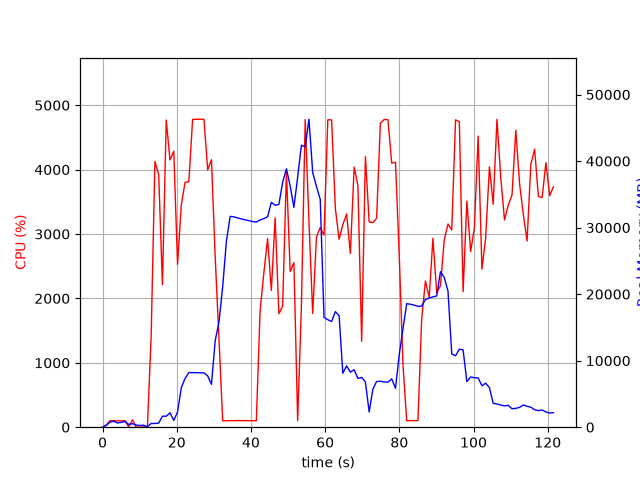

The file beside this chart, header and first rows:
elapsed_time, nproc, cpu, mem_real, mem_virtual
4.1484832763671875e-05, 1, 0.0, 7.773, 3185
1.006, 6, 28.8, 312.4, 1883
2.013, 4, 101.3, 746.4, 2432
3.02, 5, 101.2, 897.3, 2929
4.029, 3, 99.2, 634.9, 2027
5.037, 3, 99.2, 728.6, 2139
6.044, 3, 100.2, 872.3, 2267
7.052, 4, 3.0, 418.7, 1881
8.059, 5, 115.3, 532.6, 2409
9.066, 3, 1.0, 323, 1563
10.07, 3, 0.0, 263.6, 1482
11.08, 3, 3.0, 301.3, 1533
12.09, 1, 6.0, 57.58, 650.7
13.1, 1, 1399, 557.7, 4731
14.12, 1, 4126, 554.9, 4753
15.13, 1, 3920, 615, 4783
16.14, 1, 2212, 1652, 6619
17.16, 1, 4770, 1652, 6619
18.18, 1, 4150, 2166, 8155
19.2, 1, 4286, 1016, 8163
20.22, 1, 2529, 2285, 8735
21.23, 1, 3452, 5961, 12625
22.24, 1, 3804, 7323, 18269
23.26, 1, 3812, 8213, 18269
24.28, 1, 4780, 8203, 18269
25.3, 1, 4782, 8203, 18269
26.31, 1, 4783, 8177, 18269
27.33, 1, 4782, 8163, 18269
28.35, 1, 3994, 7701, 18269
29.36, 1, 4155, 6444, 18571
30.37, 1, 2638, 13029, 32087
31.38, 1, 1376, 15765, 52567
32.38, 1, 99.3, 21125, 52567
33.39, 1, 100.3, 27998, 52567
34.4, 1, 102.2, 31691, 52567
35.41, 1, 101.2, 31622, 52567
36.41, 1, 103.2, 31454, 52567
37.42, 1, 102.3, 31303, 52567
38.43, 1, 102.2, 31182, 52567
39.44, 1, 101.3, 31042, 52567
40.44, 1, 101.2, 30915, 52567
41.45, 1, 100.2, 30842, 52567
42.46, 1, 1805, 31149, 52567
43.48, 1, 2398, 31360, 52567
44.49, 1, 2928, 31646, 52567
45.5, 1, 2124, 33805, 52567
46.52, 1, 3251, 33356, 52567
47.53, 1, 1761, 33492, 77143
48.54, 1, 1880, 36816, 77143
49.57, 1, 3960, 38843, 77143
50.57, 1, 2417, 36247, 77143
51.58, 1, 2556, 33050, 77143
52.59, 1, 102.2, 37603, 77143
53.6, 1, 1875, 42393, 77143
54.62, 1, 4778, 42137, 77143
55.64, 1, 3192, 46298, 77979
56.65, 1, 1766, 38276, 77979
57.66, 1, 2958, 36178, 77979
58.68, 1, 3101, 34246, 77979
59.7, 1, 2983, 16491, 77979
... 61 more rows
